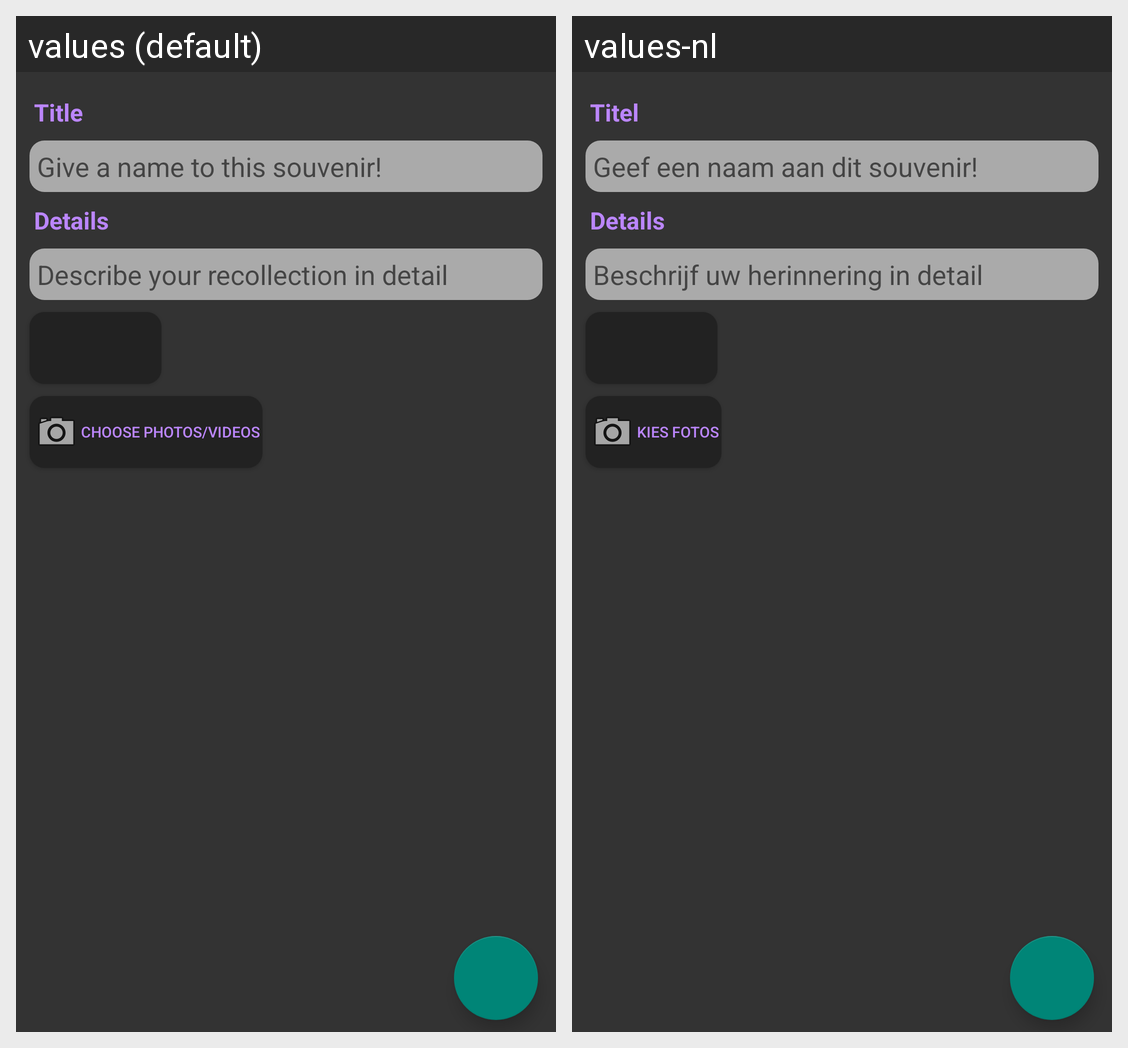

For this localized Android screen grid, give each drawn string resource with its value in every locale shown.
Android screen res/layout/fragment_memory.xml rendered under 2 locales, left to right: values (default), values-nl. Device: Nexus 5 (rendered at 1080×1920; each locale shown at half size, 540×960, under a caption strip naming it); theme Theme.Reminiscence.
Strings drawn on this screen, with the default value and each locale's value (text and hints the layout hard-codes, and strings that could not be matched under every locale, appear in the picture but are not listed):

memory_title_label
  values: Title
  values-nl: Titel

memory_title_hint
  values: Give a name to this souvenir!
  values-nl: Geef een naam aan dit souvenir!

memory_details_label
  values: Details
  values-nl: Details

memory_details_hint
  values: Describe your recollection in detail
  values-nl: Beschrijf uw herinnering in detail

choose_photos
  values: Choose Photos/Videos
  values-nl: Kies Fotos
